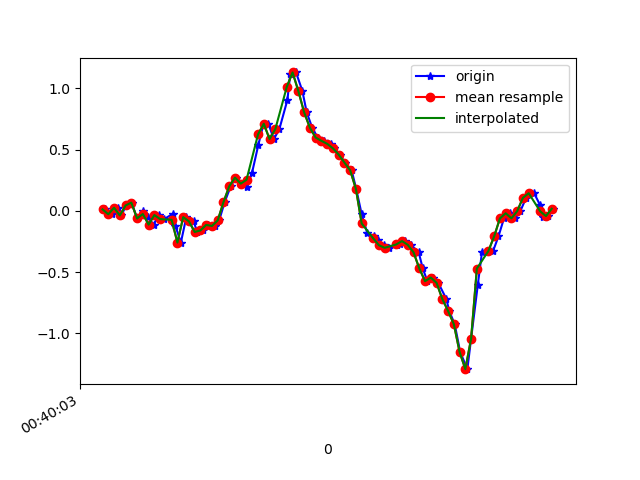

Values plotted in this chart, from the file beside it:
1617669603827, 365240522821104, 0.012908921, -0.34017402, 0.04652274
1617669603852, 365240541862384, -0.02741, 0.01779, -0.01823
1617669603875, 365240560878864, 0.02635, -0.05918, 0.04286
1617669603885, 365240579920144, -0.03718, 0.01168, -0.01945
1617669603902, 365240598936624, 0.04467, 0.2658, -0.028
1617669603921, 365240618012496, 0.06789, -0.3133, 0.02942
1617669603940, 365240637032240, -0.06162, -0.05429, -0.03289
1617669603961, 365240656076784, -5.3010974E-4, 0.2255, 0.01964
1617669603978, 365240675096560, -0.0494, -0.339, 0.04652
1617669603997, 365240694116304, -0.1117, 0.06911, -0.02189
1617669604016, 365240713160848, -0.03352, 0.2463, 0.03186
1617669604034, 365240732166864, -0.0665, -0.218, 0.01231
1617669604064, 365240751210512, -0.02374, 0.3379, -0.02678
1617669604073, 365240770229392, -0.1215, 0.2658, 0.04164
1617669604092, 365240789273040, -0.2583, -0.09949, 0.003762
1617669604111, 365240808291920, -0.05062, 0.4136, -0.008455
1617669604136, 365240827261904, -0.08483, 0.1045, 0.06118
1617669604149, 365240846276880, -0.1716, -0.07262, 0.03064
1617669604168, 365240865316720, -0.1594, -0.09338, 0.01964
1617669604187, 365240884331728, -0.1142, 0.03123, 0.02453
1617669604210, 365240903346768, -0.1227, 0.09354, 0.02942
1617669604225, 365240922432144, -0.0775, 0.08499, 0.003762
1617669604244, 365240941449168, 0.07155, 0.06788, -0.03167
1617669604265, 365240960490960, 0.2011, -0.00542, -0.06588
1617669604283, 365240979508048, 0.2719, -0.1447, -0.0842
1617669604301, 365240998549840, 0.223, -0.3267, -0.1331
1617669604321, 365241017566864, 0.1986, -0.5466, -0.2015
1617669604339, 365241036615696, 0.3098, -0.8044, -0.2895
1617669604361, 365241055633040, 0.5383, -1.094, -0.3896
1617669604379, 365241074675088, 0.7117, -1.398, -0.4862
1617669604396, 365241093717200, 0.7117, -1.654, -0.5986
1617669604415, 365241112734416, 0.5871, -1.807, -0.7537
1617669604434, 365241131790480, 0.6678, -1.975, -0.8905
1617669604462, 365241150808208, 0.906, -2.184, -0.97
1617669604472, 365241169850704, 1.121, -2.327, -0.9846
1617669604492, 365241188868496, 1.131, -2.435, -0.97
1617669604514, 365241207911056, 0.9793, -2.533, -0.9186
1617669604529, 365241226951312, 0.8058, -2.572, -0.8441
1617669604548, 365241245968976, 0.68, -2.53, -0.7574
1617669604567, 365241265011408, 0.5993, -2.415, -0.6938
1617669604588, 365241284029072, 0.5725, -2.271, -0.6376
1617669604614, 365241303071504, 0.548, -2.124, -0.557
1617669604625, 365241322114000, 0.5114, -1.964, -0.4752
1617669604643, 365241341119760, 0.4601, -1.761, -0.397
1617669604662, 365241360161936, 0.3953, -1.537, -0.3408
1617669604685, 365241379179216, 0.3318, -1.305, -0.2821
1617669604701, 365241398221392, 0.1791, -1.073, -0.2052
1617669604720, 365241417238736, -0.02741, -0.8032, -0.09764
1617669604739, 365241436267920, -0.1777, -0.4709, 0.001319
1617669604764, 365241455309776, -0.207, -0.08117, 0.1027
1617669604777, 365241474326864, -0.2412, 0.3098, 0.2066
1617669604796, 365241493368656, -0.2803, 0.702, 0.3068
1617669604816, 365241512385744, -0.3011, 1.111, 0.3996
1617669604844, 365241531418960, -0.2803, 1.494, 0.4534
1617669604853, 365241550460624, -0.2669, 1.803, 0.4925
1617669604872, 365241569477456, -0.2461, 2.039, 0.5706
1617669604891, 365241588518992, -0.2766, 2.249, 0.683
1617669604918, 365241607535952, -0.3377, 2.428, 0.7209
1617669604932, 365241626575440, -0.4685, 2.542, 0.716
1617669604948, 365241645616976, -0.5735, 2.598, 0.6549
1617669604967, 365241664633808, -0.5442, 2.663, 0.6574
... 22 more rows
